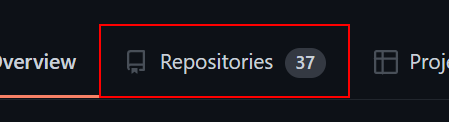
Task: Here is a container of all UIPath Files


Workflow: githubScrapping

Step 1: get-text from the link 'Repositories*' in window '*· GitHub' (chrome.exe)

Step 2: get-text from the link 'Projects *' in window '* · GitHub' (chrome.exe) (same screen as step 1)

Step 3: get-text from the link 'Packages *' in window 'sedhha (Shivam Sahil) · GitHub' (chrome.exe) (same screen as step 1)
